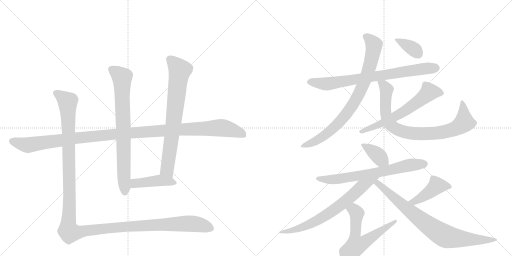
t = 0.00 s
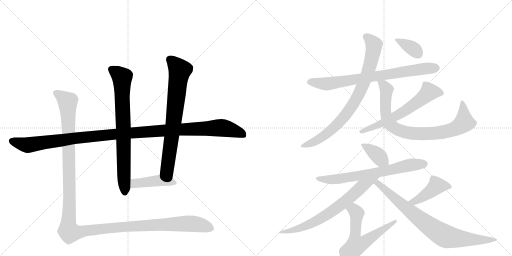
t = 2.69 s
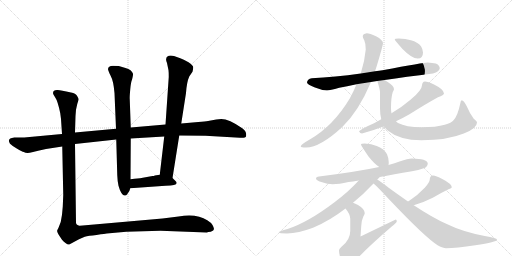
t = 5.38 s
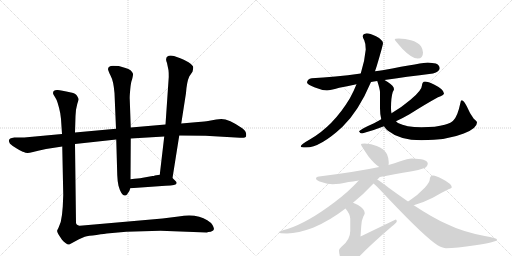
t = 8.06 s
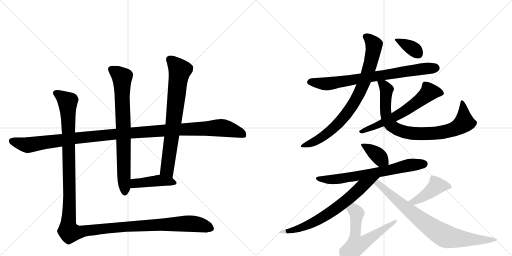
t = 10.75 s
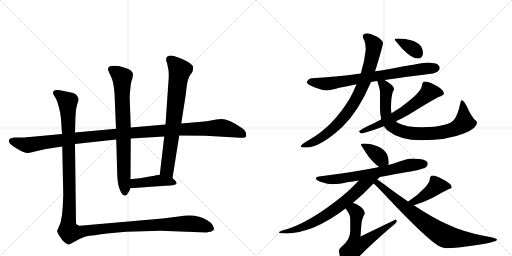
t = 13.44 s

The animated SVG that drew these frames (rendered in a browser with its animation timeline set to each time). Animation: 16 CSS @keyframes rules; one cycle of 13.44 s.

<svg version="1.1" viewBox="0 0 2048 1024" xmlns="http://www.w3.org/2000/svg">
  <g stroke="lightgray" stroke-dasharray="1,1" stroke-width="1" transform="scale(4, 4)">
    <line x1="0" y1="0" x2="256" y2="256"></line>
    <line x1="256" y1="0" x2="0" y2="256"></line>
    <line x1="128" y1="0" x2="128" y2="256"></line>
    <line x1="0" y1="128" x2="256" y2="128"></line>
    <line x1="256" y1="0" x2="512" y2="256"></line>
    <line x1="512" y1="0" x2="256" y2="256"></line>
    <line x1="384" y1="0" x2="384" y2="256"></line>
    <line x1="256" y1="128" x2="512" y2="128"></line>
  </g>
<g transform="scale(1, -1) translate(0, -850)">
   <style type="text/css">
    @keyframes keyframes0 {
      from {
       stroke: black;
       stroke-dashoffset: 1191;
       stroke-width: 128;
       }
       79% {
       animation-timing-function: step-end;
       stroke: black;
       stroke-dashoffset: 0;
       stroke-width: 128;
       }
       to {
       stroke: black;
       stroke-width: 1024;
       }
       }
       #make-me-a-hanzi-animation-0 {
         animation: keyframes0 1.219238s both;
         animation-delay: 0.000000s;
         animation-timing-function: linear;
       }
    @keyframes keyframes1 {
      from {
       stroke: black;
       stroke-dashoffset: 768;
       stroke-width: 128;
       }
       71% {
       animation-timing-function: step-end;
       stroke: black;
       stroke-dashoffset: 0;
       stroke-width: 128;
       }
       to {
       stroke: black;
       stroke-width: 1024;
       }
       }
       #make-me-a-hanzi-animation-1 {
         animation: keyframes1 0.875000s both;
         animation-delay: 1.219238s;
         animation-timing-function: linear;
       }
    @keyframes keyframes2 {
      from {
       stroke: black;
       stroke-dashoffset: 742;
       stroke-width: 128;
       }
       71% {
       animation-timing-function: step-end;
       stroke: black;
       stroke-dashoffset: 0;
       stroke-width: 128;
       }
       to {
       stroke: black;
       stroke-width: 1024;
       }
       }
       #make-me-a-hanzi-animation-2 {
         animation: keyframes2 0.853841s both;
         animation-delay: 2.094238s;
         animation-timing-function: linear;
       }
    @keyframes keyframes3 {
      from {
       stroke: black;
       stroke-dashoffset: 432;
       stroke-width: 128;
       }
       58% {
       animation-timing-function: step-end;
       stroke: black;
       stroke-dashoffset: 0;
       stroke-width: 128;
       }
       to {
       stroke: black;
       stroke-width: 1024;
       }
       }
       #make-me-a-hanzi-animation-3 {
         animation: keyframes3 0.601562s both;
         animation-delay: 2.948079s;
         animation-timing-function: linear;
       }
    @keyframes keyframes4 {
      from {
       stroke: black;
       stroke-dashoffset: 1410;
       stroke-width: 128;
       }
       82% {
       animation-timing-function: step-end;
       stroke: black;
       stroke-dashoffset: 0;
       stroke-width: 128;
       }
       to {
       stroke: black;
       stroke-width: 1024;
       }
       }
       #make-me-a-hanzi-animation-4 {
         animation: keyframes4 1.397461s both;
         animation-delay: 3.549642s;
         animation-timing-function: linear;
       }
    @keyframes keyframes5 {
      from {
       stroke: black;
       stroke-dashoffset: 768;
       stroke-width: 128;
       }
       71% {
       animation-timing-function: step-end;
       stroke: black;
       stroke-dashoffset: 0;
       stroke-width: 128;
       }
       to {
       stroke: black;
       stroke-width: 1024;
       }
       }
       #make-me-a-hanzi-animation-5 {
         animation: keyframes5 0.875000s both;
         animation-delay: 4.947103s;
         animation-timing-function: linear;
       }
    @keyframes keyframes6 {
      from {
       stroke: black;
       stroke-dashoffset: 827;
       stroke-width: 128;
       }
       73% {
       animation-timing-function: step-end;
       stroke: black;
       stroke-dashoffset: 0;
       stroke-width: 128;
       }
       to {
       stroke: black;
       stroke-width: 1024;
       }
       }
       #make-me-a-hanzi-animation-6 {
         animation: keyframes6 0.923014s both;
         animation-delay: 5.822103s;
         animation-timing-function: linear;
       }
    @keyframes keyframes7 {
      from {
       stroke: black;
       stroke-dashoffset: 835;
       stroke-width: 128;
       }
       73% {
       animation-timing-function: step-end;
       stroke: black;
       stroke-dashoffset: 0;
       stroke-width: 128;
       }
       to {
       stroke: black;
       stroke-width: 1024;
       }
       }
       #make-me-a-hanzi-animation-7 {
         animation: keyframes7 0.929525s both;
         animation-delay: 6.745117s;
         animation-timing-function: linear;
       }
    @keyframes keyframes8 {
      from {
       stroke: black;
       stroke-dashoffset: 625;
       stroke-width: 128;
       }
       67% {
       animation-timing-function: step-end;
       stroke: black;
       stroke-dashoffset: 0;
       stroke-width: 128;
       }
       to {
       stroke: black;
       stroke-width: 1024;
       }
       }
       #make-me-a-hanzi-animation-8 {
         animation: keyframes8 0.758626s both;
         animation-delay: 7.674642s;
         animation-timing-function: linear;
       }
    @keyframes keyframes9 {
      from {
       stroke: black;
       stroke-dashoffset: 363;
       stroke-width: 128;
       }
       54% {
       animation-timing-function: step-end;
       stroke: black;
       stroke-dashoffset: 0;
       stroke-width: 128;
       }
       to {
       stroke: black;
       stroke-width: 1024;
       }
       }
       #make-me-a-hanzi-animation-9 {
         animation: keyframes9 0.545410s both;
         animation-delay: 8.433268s;
         animation-timing-function: linear;
       }
    @keyframes keyframes10 {
      from {
       stroke: black;
       stroke-dashoffset: 378;
       stroke-width: 128;
       }
       55% {
       animation-timing-function: step-end;
       stroke: black;
       stroke-dashoffset: 0;
       stroke-width: 128;
       }
       to {
       stroke: black;
       stroke-width: 1024;
       }
       }
       #make-me-a-hanzi-animation-10 {
         animation: keyframes10 0.557617s both;
         animation-delay: 8.978678s;
         animation-timing-function: linear;
       }
    @keyframes keyframes11 {
      from {
       stroke: black;
       stroke-dashoffset: 689;
       stroke-width: 128;
       }
       69% {
       animation-timing-function: step-end;
       stroke: black;
       stroke-dashoffset: 0;
       stroke-width: 128;
       }
       to {
       stroke: black;
       stroke-width: 1024;
       }
       }
       #make-me-a-hanzi-animation-11 {
         animation: keyframes11 0.810710s both;
         animation-delay: 9.536296s;
         animation-timing-function: linear;
       }
    @keyframes keyframes12 {
      from {
       stroke: black;
       stroke-dashoffset: 714;
       stroke-width: 128;
       }
       70% {
       animation-timing-function: step-end;
       stroke: black;
       stroke-dashoffset: 0;
       stroke-width: 128;
       }
       to {
       stroke: black;
       stroke-width: 1024;
       }
       }
       #make-me-a-hanzi-animation-12 {
         animation: keyframes12 0.831055s both;
         animation-delay: 10.347005s;
         animation-timing-function: linear;
       }
    @keyframes keyframes13 {
      from {
       stroke: black;
       stroke-dashoffset: 612;
       stroke-width: 128;
       }
       67% {
       animation-timing-function: step-end;
       stroke: black;
       stroke-dashoffset: 0;
       stroke-width: 128;
       }
       to {
       stroke: black;
       stroke-width: 1024;
       }
       }
       #make-me-a-hanzi-animation-13 {
         animation: keyframes13 0.748047s both;
         animation-delay: 11.178060s;
         animation-timing-function: linear;
       }
    @keyframes keyframes14 {
      from {
       stroke: black;
       stroke-dashoffset: 429;
       stroke-width: 128;
       }
       58% {
       animation-timing-function: step-end;
       stroke: black;
       stroke-dashoffset: 0;
       stroke-width: 128;
       }
       to {
       stroke: black;
       stroke-width: 1024;
       }
       }
       #make-me-a-hanzi-animation-14 {
         animation: keyframes14 0.599121s both;
         animation-delay: 11.926107s;
         animation-timing-function: linear;
       }
    @keyframes keyframes15 {
      from {
       stroke: black;
       stroke-dashoffset: 815;
       stroke-width: 128;
       }
       73% {
       animation-timing-function: step-end;
       stroke: black;
       stroke-dashoffset: 0;
       stroke-width: 128;
       }
       to {
       stroke: black;
       stroke-width: 1024;
       }
       }
       #make-me-a-hanzi-animation-15 {
         animation: keyframes15 0.913249s both;
         animation-delay: 12.525228s;
         animation-timing-function: linear;
       }
</style>
<path d="M 300 274 L 465 292 L 523 296 L 657 304 L 717 308 L 822 307 L 960 299 Q 983 298 984 304 Q 989 323 969 337 Q 916 374 885 374 L 865 372 L 832 366 Q 822 364 793 362 L 725 356 L 662 352 L 523 340 L 464 335 L 300 320 L 248 314 L 97 300 L 57 300 Q 26 297 40 275 Q 46 269 67 256 Q 89 243 95 242 Q 107 235 128 241 Q 149 247 184 254 L 249 264 L 300 274 Z" fill="lightgray"></path> 
<path d="M 465 292 L 469 150 Q 470 123 474 107 Q 485 67 500 68 Q 505 69 508 72 L 514 81 Q 518 85 521 97 L 522 133 L 523 296 L 523 340 L 519 452 Q 518 461 521 493 Q 524 525 528 531 Q 533 552 532 555 Q 527 571 502 578 L 475 586 L 452 587 Q 432 587 432 573 Q 433 566 443 546 Q 454 526 458 478 L 464 335 L 465 292 Z" fill="lightgray"></path> 
<path d="M 690 138 L 717 308 L 725 356 L 744 478 Q 747 522 757 544 L 770 563 Q 773 573 773 581 Q 773 588 754 601 Q 733 614 721 617 L 696 626 Q 685 629 675 627 Q 658 621 668 598 L 674 569 Q 675 562 675 542 L 662 352 L 657 304 L 639 151 C 635 121 685 108 690 138 Z" fill="lightgray"></path> 
<path d="M 521 97 L 662 107 Q 721 107 702 126 Q 694 135 690 138 C 670 156 669 155 639 151 L 619 148 Q 617 146 610 146 L 560 137 Q 558 137 522 133 C 492 130 491 95 521 97 Z" fill="lightgray"></path> 
<path d="M 253 70 L 251 23 L 248 -9 Q 245 -40 234 -61 L 229 -71 Q 226 -76 238 -94 L 248 -109 Q 254 -116 262 -122 Q 271 -129 277 -128 L 316 -107 L 339 -97 Q 353 -93 386 -90 Q 424 -84 427 -84 L 505 -77 L 642 -73 L 827 -80 Q 832 -78 843 -77 Q 856 -72 856 -66 Q 856 -61 850 -50 Q 844 -40 829 -31 Q 788 -4 714 -16 L 650 -24 L 331 -52 Q 323 -52 319 -53 Q 316 -54 310 -50 Q 305 -47 304 -42 L 300 274 L 300 320 L 302 386 L 304 411 L 309 434 Q 314 449 314 453 Q 314 457 308 467 Q 303 476 284 480 Q 236 492 228 490 Q 212 490 212 477 Q 212 473 221 460 Q 231 446 241 397 L 244 374 L 248 314 L 249 264 L 253 70 Z" fill="lightgray"></path> 
<path d="M 1538 530 Q 1622 543 1732 556 Q 1758 564 1759 577 Q 1758 590 1743 596 Q 1730 599 1711 600 Q 1697 600 1530 569 Q 1517 567 1500 565 L 1443 556 Q 1338 541 1247 537 Q 1229 534 1228 520 Q 1228 512 1260 500 Q 1284 490 1308 488 Q 1319 488 1357 499 Q 1386 505 1426 513 L 1484 522 Q 1495 524 1509 526 L 1538 530 Z" fill="lightgray"></path> 
<path d="M 1500 565 Q 1503 574 1507 586 Q 1532 670 1532 677 Q 1532 690 1504 705 Q 1479 717 1467 717 Q 1451 715 1451 705 Q 1451 699 1457 689 Q 1463 676 1463 652 Q 1459 606 1443 556 L 1426 513 Q 1415 485 1399 456 Q 1333 346 1239 292 Q 1203 272 1203 264 Q 1203 260 1224 260 Q 1281 260 1370 343 Q 1435 406 1484 522 L 1500 565 Z" fill="lightgray"></path> 
<path d="M 1509 526 Q 1520 493 1520 480 L 1520 417 Q 1520 392 1525 373 L 1536 345 Q 1542 335 1552 327 Q 1599 289 1686 289 Q 1789 289 1855 316 Q 1908 336 1908 360 Q 1908 365 1895 375 Q 1880 394 1867 425 Q 1855 449 1847 449 Q 1843 449 1841 436 Q 1831 387 1814 369 Q 1806 358 1779 351 Q 1745 341 1686 341 Q 1624 341 1592 358 Q 1588 361 1584 365 C 1568 376 1568 376 1566 397 Q 1564 406 1564 417 Q 1564 460 1571 482 Q 1576 490 1576 493 Q 1576 506 1551 522 Q 1544 526 1538 530 C 1513 546 1500 553 1509 526 Z" fill="lightgray"></path> 
<path d="M 1525 373 Q 1511 365 1496 357 Q 1448 336 1436 325 Q 1440 316 1448 316 Q 1493 328 1536 345 L 1584 365 Q 1612 378 1638 393 Q 1701 433 1752 461 Q 1776 470 1776 476 Q 1776 492 1738 511 Q 1711 524 1700 524 Q 1694 524 1691 519 Q 1688 514 1688 509 Q 1688 489 1642 451 Q 1608 422 1566 397 L 1525 373 Z" fill="lightgray"></path> 
<path d="M 1595 696 Q 1579 696 1579 692 Q 1579 689 1610 654 Q 1647 616 1671 616 Q 1692 616 1692 640 Q 1692 652 1684 665 Q 1671 682 1644 689 Q 1622 695 1595 696 Z" fill="lightgray"></path> 
<path d="M 1459 276 Q 1444 276 1444 272 Q 1444 268 1474 224 Q 1497 195 1517 182 C 1542 165 1550 160 1554 190 Q 1555 195 1555 201 Q 1555 217 1548 233 Q 1535 256 1507 266 Q 1486 275 1459 276 Z" fill="lightgray"></path> 
<path d="M 1517 182 Q 1427 163 1276 144 Q 1264 143 1264 136 Q 1264 129 1285 122 Q 1311 113 1331 113 Q 1355 113 1394 122 Q 1410 124 1435 128 L 1519 142 Q 1573 152 1648 165 Q 1671 168 1698 178 Q 1711 184 1711 197 Q 1708 215 1648 216 Q 1632 216 1598 204 Q 1580 197 1554 190 L 1517 182 Z" fill="lightgray"></path> 
<path d="M 1435 128 Q 1394 83 1338 41 Q 1231 -40 1150 -66 Q 1116 -75 1115 -80 Q 1115 -83 1148 -84 Q 1193 -83 1252 -61 Q 1319 -33 1382 16 L 1412 39 Q 1453 72 1494 116 L 1509 132 Q 1513 136 1519 142 C 1540 163 1455 150 1435 128 Z" fill="lightgray"></path> 
<path d="M 1382 16 Q 1401 -7 1401 -25 L 1401 -74 Q 1401 -110 1366 -137 Q 1356 -146 1356 -152 Q 1356 -168 1365 -190 Q 1380 -212 1396 -212 Q 1402 -212 1420 -195 Q 1460 -148 1567 -56 Q 1587 -40 1587 -36 Q 1587 -28 1583 -28 L 1442 -96 L 1445 -54 Q 1446 -31 1453 -17 Q 1459 -6 1459 -3 Q 1459 14 1432 30 Q 1421 36 1412 39 C 1384 50 1364 40 1382 16 Z" fill="lightgray"></path> 
<path d="M 1655 29 Q 1696 41 1731 59 Q 1765 79 1794 93 Q 1807 97 1807 100 Q 1807 115 1769 134 Q 1744 148 1732 148 Q 1726 148 1722 143 Q 1719 138 1719 132 Q 1719 122 1700 100 Q 1672 70 1637 47 Q 1636 46 1632 44 C 1606 28 1626 20 1655 29 Z" fill="lightgray"></path> 
<path d="M 1494 116 Q 1508 105 1555 54 Q 1703 -102 1752 -132 Q 1773 -143 1784 -143 Q 1825 -143 1901 -131 Q 1988 -119 1988 -108 Q 1988 -102 1939 -94 Q 1850 -77 1787 -46 Q 1732 -22 1655 29 L 1632 44 Q 1596 69 1556 98 Q 1526 122 1509 132 C 1484 148 1472 136 1494 116 Z" fill="lightgray"></path> 
      <clipPath id="make-me-a-hanzi-clip-0">
      <path d="M 300 274 L 465 292 L 523 296 L 657 304 L 717 308 L 822 307 L 960 299 Q 983 298 984 304 Q 989 323 969 337 Q 916 374 885 374 L 865 372 L 832 366 Q 822 364 793 362 L 725 356 L 662 352 L 523 340 L 464 335 L 300 320 L 248 314 L 97 300 L 57 300 Q 26 297 40 275 Q 46 269 67 256 Q 89 243 95 242 Q 107 235 128 241 Q 149 247 184 254 L 249 264 L 300 274 Z" fill="lightgray"></path>
      </clipPath>
      <path clip-path="url(#make-me-a-hanzi-clip-0)" d="M 51 286 L 116 270 L 444 312 L 883 339 L 948 324 L 975 310 " fill="none" id="make-me-a-hanzi-animation-0" stroke-dasharray="1063 2126" stroke-linecap="round"></path>

      <clipPath id="make-me-a-hanzi-clip-1">
      <path d="M 465 292 L 469 150 Q 470 123 474 107 Q 485 67 500 68 Q 505 69 508 72 L 514 81 Q 518 85 521 97 L 522 133 L 523 296 L 523 340 L 519 452 Q 518 461 521 493 Q 524 525 528 531 Q 533 552 532 555 Q 527 571 502 578 L 475 586 L 452 587 Q 432 587 432 573 Q 433 566 443 546 Q 454 526 458 478 L 464 335 L 465 292 Z" fill="lightgray"></path>
      </clipPath>
      <path clip-path="url(#make-me-a-hanzi-clip-1)" d="M 447 572 L 488 540 L 499 80 " fill="none" id="make-me-a-hanzi-animation-1" stroke-dasharray="640 1280" stroke-linecap="round"></path>

      <clipPath id="make-me-a-hanzi-clip-2">
      <path d="M 690 138 L 717 308 L 725 356 L 744 478 Q 747 522 757 544 L 770 563 Q 773 573 773 581 Q 773 588 754 601 Q 733 614 721 617 L 696 626 Q 685 629 675 627 Q 658 621 668 598 L 674 569 Q 675 562 675 542 L 662 352 L 657 304 L 639 151 C 635 121 685 108 690 138 Z" fill="lightgray"></path>
      </clipPath>
      <path clip-path="url(#make-me-a-hanzi-clip-2)" d="M 681 610 L 719 567 L 668 171 L 685 147 " fill="none" id="make-me-a-hanzi-animation-2" stroke-dasharray="614 1228" stroke-linecap="round"></path>

      <clipPath id="make-me-a-hanzi-clip-3">
      <path d="M 521 97 L 662 107 Q 721 107 702 126 Q 694 135 690 138 C 670 156 669 155 639 151 L 619 148 Q 617 146 610 146 L 560 137 Q 558 137 522 133 C 492 130 491 95 521 97 Z" fill="lightgray"></path>
      </clipPath>
      <path clip-path="url(#make-me-a-hanzi-clip-3)" d="M 528 103 L 537 115 L 627 127 L 697 118 " fill="none" id="make-me-a-hanzi-animation-3" stroke-dasharray="304 608" stroke-linecap="round"></path>

      <clipPath id="make-me-a-hanzi-clip-4">
      <path d="M 253 70 L 251 23 L 248 -9 Q 245 -40 234 -61 L 229 -71 Q 226 -76 238 -94 L 248 -109 Q 254 -116 262 -122 Q 271 -129 277 -128 L 316 -107 L 339 -97 Q 353 -93 386 -90 Q 424 -84 427 -84 L 505 -77 L 642 -73 L 827 -80 Q 832 -78 843 -77 Q 856 -72 856 -66 Q 856 -61 850 -50 Q 844 -40 829 -31 Q 788 -4 714 -16 L 650 -24 L 331 -52 Q 323 -52 319 -53 Q 316 -54 310 -50 Q 305 -47 304 -42 L 300 274 L 300 320 L 302 386 L 304 411 L 309 434 Q 314 449 314 453 Q 314 457 308 467 Q 303 476 284 480 Q 236 492 228 490 Q 212 490 212 477 Q 212 473 221 460 Q 231 446 241 397 L 244 374 L 248 314 L 249 264 L 253 70 Z" fill="lightgray"></path>
      </clipPath>
      <path clip-path="url(#make-me-a-hanzi-clip-4)" d="M 224 478 L 271 443 L 278 92 L 272 -54 L 279 -79 L 311 -80 L 507 -56 L 728 -45 L 801 -49 L 847 -65 " fill="none" id="make-me-a-hanzi-animation-4" stroke-dasharray="1282 2564" stroke-linecap="round"></path>

      <clipPath id="make-me-a-hanzi-clip-5">
      <path d="M 1538 530 Q 1622 543 1732 556 Q 1758 564 1759 577 Q 1758 590 1743 596 Q 1730 599 1711 600 Q 1697 600 1530 569 Q 1517 567 1500 565 L 1443 556 Q 1338 541 1247 537 Q 1229 534 1228 520 Q 1228 512 1260 500 Q 1284 490 1308 488 Q 1319 488 1357 499 Q 1386 505 1426 513 L 1484 522 Q 1495 524 1509 526 L 1538 530 Z" fill="lightgray"></path>
      </clipPath>
      <path clip-path="url(#make-me-a-hanzi-clip-5)" d="M 1238 522 L 1305 514 L 1572 558 L 1745 578 " fill="none" id="make-me-a-hanzi-animation-5" stroke-dasharray="640 1280" stroke-linecap="round"></path>

      <clipPath id="make-me-a-hanzi-clip-6">
      <path d="M 1500 565 Q 1503 574 1507 586 Q 1532 670 1532 677 Q 1532 690 1504 705 Q 1479 717 1467 717 Q 1451 715 1451 705 Q 1451 699 1457 689 Q 1463 676 1463 652 Q 1459 606 1443 556 L 1426 513 Q 1415 485 1399 456 Q 1333 346 1239 292 Q 1203 272 1203 264 Q 1203 260 1224 260 Q 1281 260 1370 343 Q 1435 406 1484 522 L 1500 565 Z" fill="lightgray"></path>
      </clipPath>
      <path clip-path="url(#make-me-a-hanzi-clip-6)" d="M 1463 704 L 1496 671 L 1486 606 L 1445 493 L 1408 425 L 1334 337 L 1258 283 L 1208 266 " fill="none" id="make-me-a-hanzi-animation-6" stroke-dasharray="699 1398" stroke-linecap="round"></path>

      <clipPath id="make-me-a-hanzi-clip-7">
      <path d="M 1509 526 Q 1520 493 1520 480 L 1520 417 Q 1520 392 1525 373 L 1536 345 Q 1542 335 1552 327 Q 1599 289 1686 289 Q 1789 289 1855 316 Q 1908 336 1908 360 Q 1908 365 1895 375 Q 1880 394 1867 425 Q 1855 449 1847 449 Q 1843 449 1841 436 Q 1831 387 1814 369 Q 1806 358 1779 351 Q 1745 341 1686 341 Q 1624 341 1592 358 Q 1588 361 1584 365 C 1568 376 1568 376 1566 397 Q 1564 406 1564 417 Q 1564 460 1571 482 Q 1576 490 1576 493 Q 1576 506 1551 522 Q 1544 526 1538 530 C 1513 546 1500 553 1509 526 Z" fill="lightgray"></path>
      </clipPath>
      <path clip-path="url(#make-me-a-hanzi-clip-7)" d="M 1518 518 L 1535 510 L 1546 492 L 1543 396 L 1556 361 L 1581 336 L 1630 319 L 1745 317 L 1827 338 L 1857 360 L 1848 441 " fill="none" id="make-me-a-hanzi-animation-7" stroke-dasharray="707 1414" stroke-linecap="round"></path>

      <clipPath id="make-me-a-hanzi-clip-8">
      <path d="M 1525 373 Q 1511 365 1496 357 Q 1448 336 1436 325 Q 1440 316 1448 316 Q 1493 328 1536 345 L 1584 365 Q 1612 378 1638 393 Q 1701 433 1752 461 Q 1776 470 1776 476 Q 1776 492 1738 511 Q 1711 524 1700 524 Q 1694 524 1691 519 Q 1688 514 1688 509 Q 1688 489 1642 451 Q 1608 422 1566 397 L 1525 373 Z" fill="lightgray"></path>
      </clipPath>
      <path clip-path="url(#make-me-a-hanzi-clip-8)" d="M 1767 478 L 1717 482 L 1660 434 L 1596 392 L 1443 322 " fill="none" id="make-me-a-hanzi-animation-8" stroke-dasharray="497 994" stroke-linecap="round"></path>

      <clipPath id="make-me-a-hanzi-clip-9">
      <path d="M 1595 696 Q 1579 696 1579 692 Q 1579 689 1610 654 Q 1647 616 1671 616 Q 1692 616 1692 640 Q 1692 652 1684 665 Q 1671 682 1644 689 Q 1622 695 1595 696 Z" fill="lightgray"></path>
      </clipPath>
      <path clip-path="url(#make-me-a-hanzi-clip-9)" d="M 1582 692 L 1653 655 L 1672 636 " fill="none" id="make-me-a-hanzi-animation-9" stroke-dasharray="235 470" stroke-linecap="round"></path>

      <clipPath id="make-me-a-hanzi-clip-10">
      <path d="M 1459 276 Q 1444 276 1444 272 Q 1444 268 1474 224 Q 1497 195 1517 182 C 1542 165 1550 160 1554 190 Q 1555 195 1555 201 Q 1555 217 1548 233 Q 1535 256 1507 266 Q 1486 275 1459 276 Z" fill="lightgray"></path>
      </clipPath>
      <path clip-path="url(#make-me-a-hanzi-clip-10)" d="M 1452 273 L 1546 196 " fill="none" id="make-me-a-hanzi-animation-10" stroke-dasharray="250 500" stroke-linecap="round"></path>

      <clipPath id="make-me-a-hanzi-clip-11">
      <path d="M 1517 182 Q 1427 163 1276 144 Q 1264 143 1264 136 Q 1264 129 1285 122 Q 1311 113 1331 113 Q 1355 113 1394 122 Q 1410 124 1435 128 L 1519 142 Q 1573 152 1648 165 Q 1671 168 1698 178 Q 1711 184 1711 197 Q 1708 215 1648 216 Q 1632 216 1598 204 Q 1580 197 1554 190 L 1517 182 Z" fill="lightgray"></path>
      </clipPath>
      <path clip-path="url(#make-me-a-hanzi-clip-11)" d="M 1272 137 L 1297 131 L 1364 135 L 1522 162 L 1646 191 L 1698 195 " fill="none" id="make-me-a-hanzi-animation-11" stroke-dasharray="561 1122" stroke-linecap="round"></path>

      <clipPath id="make-me-a-hanzi-clip-12">
      <path d="M 1435 128 Q 1394 83 1338 41 Q 1231 -40 1150 -66 Q 1116 -75 1115 -80 Q 1115 -83 1148 -84 Q 1193 -83 1252 -61 Q 1319 -33 1382 16 L 1412 39 Q 1453 72 1494 116 L 1509 132 Q 1513 136 1519 142 C 1540 163 1455 150 1435 128 Z" fill="lightgray"></path>
      </clipPath>
      <path clip-path="url(#make-me-a-hanzi-clip-12)" d="M 1512 139 L 1448 105 L 1362 29 L 1264 -35 L 1194 -65 L 1118 -79 " fill="none" id="make-me-a-hanzi-animation-12" stroke-dasharray="586 1172" stroke-linecap="round"></path>

      <clipPath id="make-me-a-hanzi-clip-13">
      <path d="M 1382 16 Q 1401 -7 1401 -25 L 1401 -74 Q 1401 -110 1366 -137 Q 1356 -146 1356 -152 Q 1356 -168 1365 -190 Q 1380 -212 1396 -212 Q 1402 -212 1420 -195 Q 1460 -148 1567 -56 Q 1587 -40 1587 -36 Q 1587 -28 1583 -28 L 1442 -96 L 1445 -54 Q 1446 -31 1453 -17 Q 1459 -6 1459 -3 Q 1459 14 1432 30 Q 1421 36 1412 39 C 1384 50 1364 40 1382 16 Z" fill="lightgray"></path>
      </clipPath>
      <path clip-path="url(#make-me-a-hanzi-clip-13)" d="M 1393 12 L 1416 10 L 1427 -3 L 1419 -101 L 1424 -132 L 1459 -118 L 1565 -45 L 1571 -46 L 1579 -35 " fill="none" id="make-me-a-hanzi-animation-13" stroke-dasharray="484 968" stroke-linecap="round"></path>

      <clipPath id="make-me-a-hanzi-clip-14">
      <path d="M 1655 29 Q 1696 41 1731 59 Q 1765 79 1794 93 Q 1807 97 1807 100 Q 1807 115 1769 134 Q 1744 148 1732 148 Q 1726 148 1722 143 Q 1719 138 1719 132 Q 1719 122 1700 100 Q 1672 70 1637 47 Q 1636 46 1632 44 C 1606 28 1626 20 1655 29 Z" fill="lightgray"></path>
      </clipPath>
      <path clip-path="url(#make-me-a-hanzi-clip-14)" d="M 1798 101 L 1747 107 L 1682 57 L 1656 43 L 1646 46 " fill="none" id="make-me-a-hanzi-animation-14" stroke-dasharray="301 602" stroke-linecap="round"></path>

      <clipPath id="make-me-a-hanzi-clip-15">
      <path d="M 1494 116 Q 1508 105 1555 54 Q 1703 -102 1752 -132 Q 1773 -143 1784 -143 Q 1825 -143 1901 -131 Q 1988 -119 1988 -108 Q 1988 -102 1939 -94 Q 1850 -77 1787 -46 Q 1732 -22 1655 29 L 1632 44 Q 1596 69 1556 98 Q 1526 122 1509 132 C 1484 148 1472 136 1494 116 Z" fill="lightgray"></path>
      </clipPath>
      <path clip-path="url(#make-me-a-hanzi-clip-15)" d="M 1500 118 L 1517 113 L 1676 -24 L 1778 -93 L 1912 -111 L 1985 -108 " fill="none" id="make-me-a-hanzi-animation-15" stroke-dasharray="687 1374" stroke-linecap="round"></path>

</g>
</svg>
